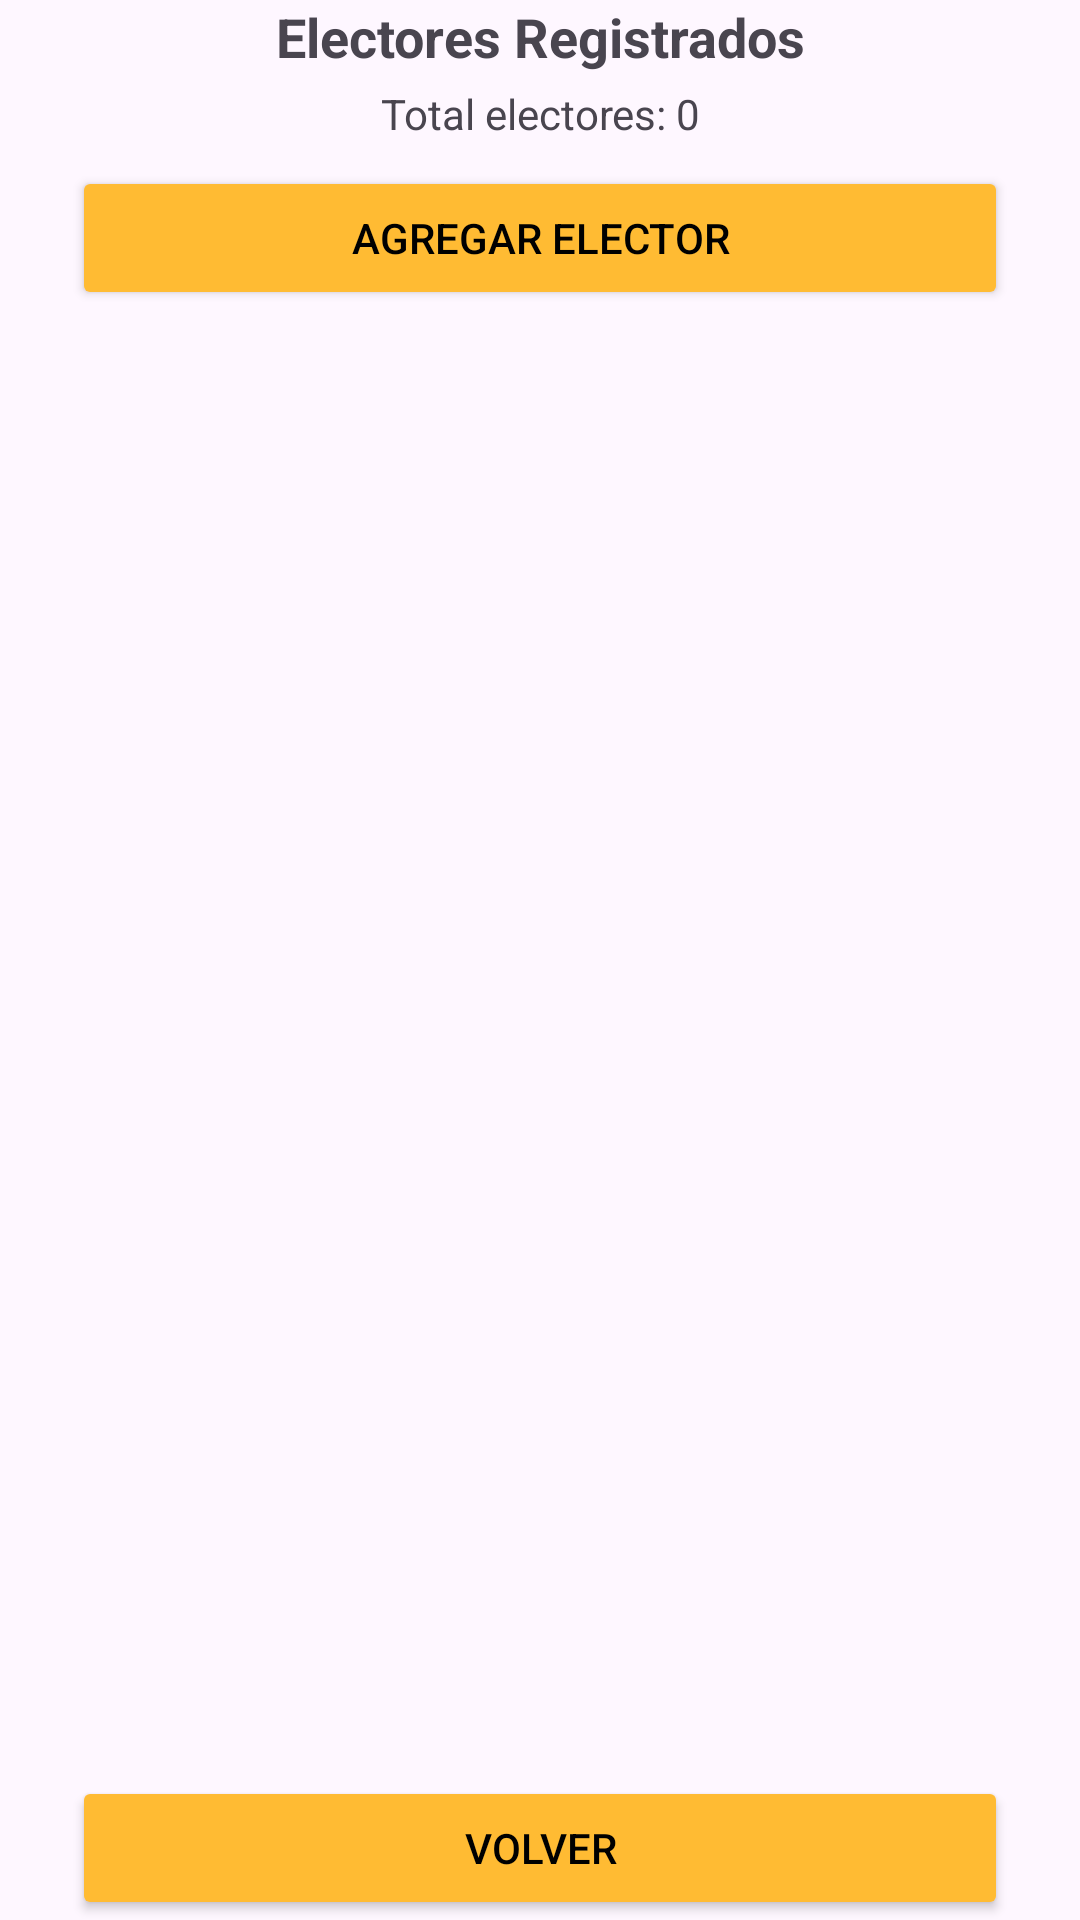

The Android layout XML behind this screen, and the referenced resources:
<!-- AndroidManifest.xml: application theme Theme.T1_primera_pregunta -->
<!-- res/layout/activity_lista_electores.xml -->
<?xml version="1.0" encoding="utf-8"?>
<androidx.constraintlayout.widget.ConstraintLayout xmlns:android="http://schemas.android.com/apk/res/android"
    xmlns:app="http://schemas.android.com/apk/res-auto"
    android:id="@+id/main"
    android:layout_width="match_parent"
    android:layout_height="match_parent">

    <TextView
        android:id="@+id/txtTitulo"
        android:layout_width="0dp"
        android:layout_height="wrap_content"
        android:text="Electores Registrados"
        android:textSize="18sp"
        android:textStyle="bold"
        android:gravity="center"
        android:layout_marginStart="24dp"
        android:layout_marginEnd="24dp"
        app:layout_constraintTop_toTopOf="parent"
        app:layout_constraintStart_toStartOf="parent"
        app:layout_constraintEnd_toEndOf="parent"/>

    <TextView
        android:id="@+id/txtConteo"
        android:layout_width="0dp"
        android:layout_height="wrap_content"
        android:text="Total electores: 0"
        android:layout_marginTop="4dp"
        android:gravity="center"
        android:layout_marginStart="24dp"
        android:layout_marginEnd="24dp"
        app:layout_constraintTop_toBottomOf="@id/txtTitulo"
        app:layout_constraintStart_toStartOf="parent"
        app:layout_constraintEnd_toEndOf="parent"/>

    <Button
        android:id="@+id/btnInsertar"
        android:layout_width="0dp"
        android:layout_height="wrap_content"
        android:text="Agregar Elector"
        android:onClick="insertarElector"
        android:backgroundTint="@android:color/holo_orange_light"
        android:textColor="@android:color/black"
        android:layout_marginTop="8dp"
        android:layout_marginStart="24dp"
        android:layout_marginEnd="24dp"
        app:layout_constraintTop_toBottomOf="@id/txtConteo"
        app:layout_constraintStart_toStartOf="parent"
        app:layout_constraintEnd_toEndOf="parent"/>

    <ScrollView
        android:layout_width="0dp"
        android:layout_height="0dp"
        android:layout_marginTop="8dp"
        android:layout_marginBottom="8dp"
        android:layout_marginStart="24dp"
        android:layout_marginEnd="24dp"
        app:layout_constraintTop_toBottomOf="@id/btnInsertar"
        app:layout_constraintBottom_toTopOf="@id/btnVolver"
        app:layout_constraintStart_toStartOf="parent"
        app:layout_constraintEnd_toEndOf="parent">

        <TableLayout
            android:id="@+id/tablaElectores"
            android:layout_width="match_parent"
            android:layout_height="wrap_content"
            android:stretchColumns="0"/>

    </ScrollView>

    <Button
        android:id="@+id/btnVolver"
        android:layout_width="0dp"
        android:layout_height="wrap_content"
        android:text="Volver"
        android:onClick="volver"
        android:backgroundTint="@android:color/holo_orange_light"
        android:textColor="@android:color/black"
        android:layout_marginStart="24dp"
        android:layout_marginEnd="24dp"
        app:layout_constraintBottom_toBottomOf="parent"
        app:layout_constraintStart_toStartOf="parent"
        app:layout_constraintEnd_toEndOf="parent"/>

</androidx.constraintlayout.widget.ConstraintLayout>
<!-- resources referenced by this layout -->
<resources>
  <style name="Theme.T1_primera_pregunta" parent="Base.Theme.T1_primera_pregunta" />
  <style name="Base.Theme.T1_primera_pregunta" parent="Theme.Material3.DayNight.NoActionBar">
          
          
      </style>
</resources>
